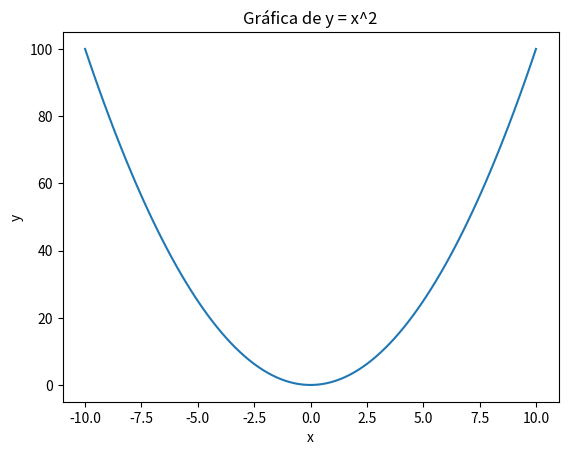

Write the Python code that produced this figure.
import matplotlib.pyplot as plt
import numpy as np

# Crear datos de x y y
x = np.linspace(-10, 10, 100)  # Generar 100 puntos equidistantes en el rango [-10, 10]
y = x ** 2  # Calcular el valor de y para cada punto x

# Crear la gráfica
plt.plot(x, y)

# Personalizar la gráfica
plt.title('Gráfica de y = x^2')
plt.xlabel('x')
plt.ylabel('y')

# Mostrar la gráfica
plt.show()

